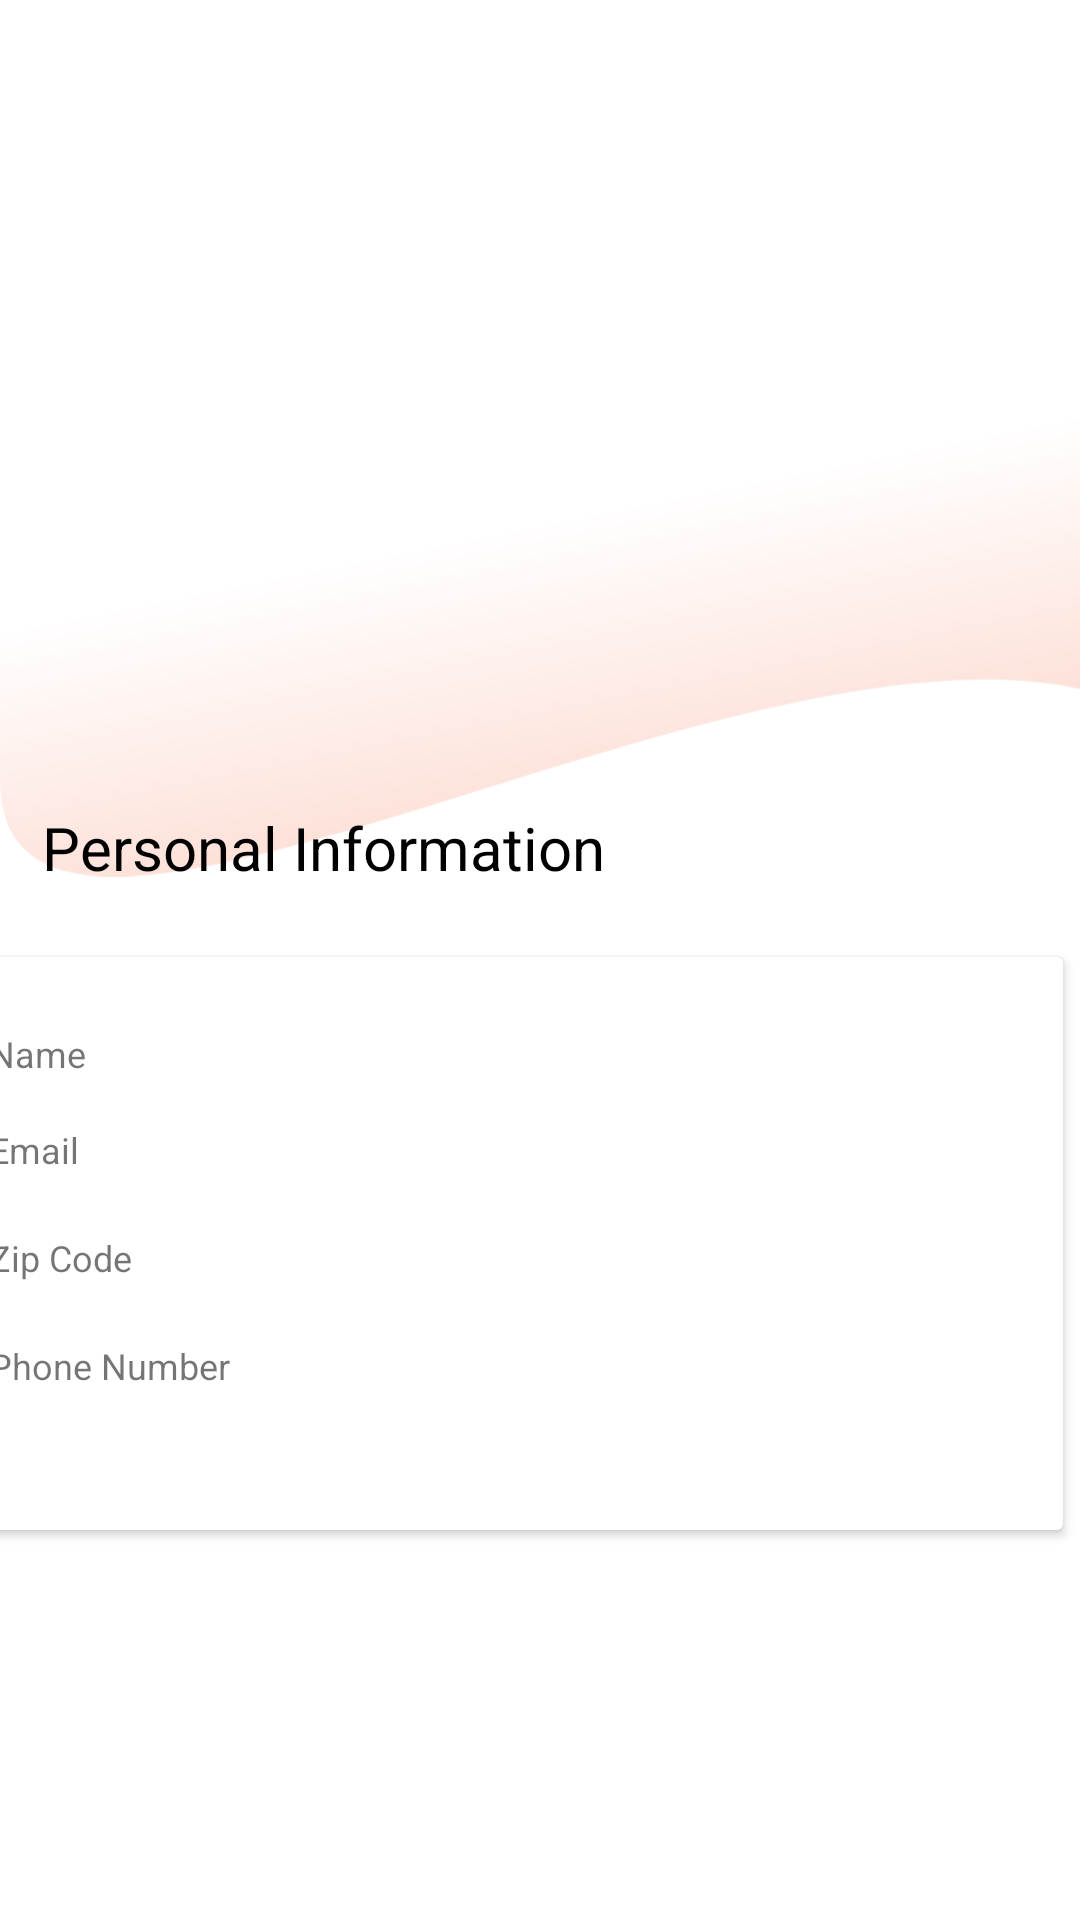

Write the Android layout XML for this screen, with the resource values it uses.
<!-- AndroidManifest.xml: application theme Theme.Clothing -->
<!-- res/layout/fragment_myprofile.xml -->
<?xml version="1.0" encoding="utf-8"?>
<androidx.constraintlayout.widget.ConstraintLayout xmlns:android="http://schemas.android.com/apk/res/android"
    xmlns:app="http://schemas.android.com/apk/res-auto"
    xmlns:tools="http://schemas.android.com/tools"
    android:layout_width="match_parent"
    android:layout_height="match_parent">


    <ImageView
        android:id="@+id/imageView2"
        android:layout_width="408dp"
        android:layout_height="245dp"
        android:layout_marginTop="50dp"
        app:layout_constraintTop_toTopOf="parent"
        app:srcCompat="@drawable/rectangle_426"
        tools:ignore="ContentDescription,MissingConstraints"
        tools:layout_editor_absoluteX="1dp" />

    <ImageView
        android:id="@+id/imageView4"
        android:layout_width="wrap_content"
        android:layout_height="wrap_content"
        android:layout_marginStart="50dp"
        android:layout_marginTop="50dp"
        android:layout_marginEnd="50dp"
        android:layout_marginBottom="4dp"
        app:layout_constraintBottom_toTopOf="@+id/profileName"
        app:layout_constraintEnd_toEndOf="parent"
        app:layout_constraintStart_toStartOf="parent"
        app:layout_constraintTop_toTopOf="@id/imageView2"
        app:srcCompat="@drawable/profile"
        tools:ignore="ContentDescription,UnknownId" />

    <TextView
        android:id="@+id/profileName"
        android:layout_width="wrap_content"
        android:layout_height="wrap_content"
        android:layout_marginTop="50dp"
        android:textColor="@color/black"
        android:textSize="24sp"
        app:layout_constraintEnd_toEndOf="@+id/imageView4"
        app:layout_constraintStart_toStartOf="@+id/imageView4"
        app:layout_constraintTop_toBottomOf="@+id/imageView4" />

    <TextView
        android:id="@+id/profileEmail"
        android:layout_width="wrap_content"
        android:layout_height="wrap_content"
        android:layout_marginTop="25dp"
        android:layout_marginBottom="495dp"
        android:textColorHint="#80050505"
        android:textSize="16sp"
        app:layout_constraintBottom_toBottomOf="parent"
        app:layout_constraintEnd_toEndOf="@+id/profileName"
        app:layout_constraintHorizontal_bias="0.473"
        app:layout_constraintStart_toStartOf="@+id/profileName"
        app:layout_constraintTop_toBottomOf="@+id/profileName"
        app:layout_constraintVertical_bias="0.0" />

    <androidx.cardview.widget.CardView
        android:layout_width="374dp"
        android:layout_height="191dp"
        android:layout_marginStart="21dp"
        android:layout_marginTop="90dp"
        android:layout_marginEnd="20dp"
        app:layout_constraintEnd_toEndOf="parent"
        app:layout_constraintHorizontal_bias="0.75"
        app:layout_constraintStart_toStartOf="parent"
        app:layout_constraintTop_toBottomOf="@+id/profileEmail"
        tools:ignore="MissingConstraints">

        <androidx.constraintlayout.widget.ConstraintLayout
            android:layout_width="match_parent"
            android:layout_height="match_parent"
            tools:layout_editor_absoluteX="6dp"
            tools:layout_editor_absoluteY="138dp">


            <TextView
                android:id="@+id/textView18"
                android:layout_width="wrap_content"
                android:layout_height="wrap_content"
                android:layout_marginStart="220dp"

                android:layout_marginTop="56dp"
                android:shadowColor="#000000"
                android:textColor="@color/black"
                android:textSize="12sp"
                app:layout_constraintStart_toStartOf="parent"
                app:layout_constraintTop_toTopOf="parent" />

            <TextView
                android:id="@+id/textView16"
                android:layout_width="wrap_content"
                android:layout_height="wrap_content"
                android:layout_marginStart="16dp"
                android:layout_marginTop="24dp"
                android:shadowColor="#D2EFE2E2"
                android:text="@string/profile_card_Name"
                android:textSize="12sp"
                app:layout_constraintStart_toStartOf="parent"
                app:layout_constraintTop_toTopOf="parent" />

            <TextView
                android:id="@+id/textView17"
                android:layout_width="wrap_content"
                android:layout_height="wrap_content"
                android:layout_marginStart="16dp"
                android:layout_marginTop="56dp"
                android:shadowColor="#D2EFE2E2"
                android:text="@string/profile_card_location"
                android:textSize="12sp"
                app:layout_constraintStart_toStartOf="parent"
                app:layout_constraintTop_toTopOf="parent"/>

            <TextView
                android:id="@+id/textView19"
                android:layout_width="wrap_content"
                android:layout_height="wrap_content"
                android:layout_marginStart="16dp"
                android:layout_marginTop="128dp"

                android:shadowColor="#D2EFE2E2"
                android:text="@string/profile_card_phone"
                android:textSize="12sp"
                app:layout_constraintStart_toStartOf="parent"
                app:layout_constraintTop_toTopOf="parent" />

            <TextView
                android:id="@+id/textView14"
                android:layout_width="wrap_content"
                android:layout_height="wrap_content"
                android:layout_marginStart="16dp"
                android:layout_marginTop="92dp"
                android:shadowColor="#D2EFE2E2"
                android:text="@string/profile_card_zipcode"
                android:textSize="12sp"
                app:layout_constraintStart_toStartOf="parent"
                app:layout_constraintTop_toTopOf="parent" />

            <TextView
                android:id="@+id/textView15"
                android:layout_width="wrap_content"
                android:layout_height="wrap_content"
                android:layout_marginStart="220dp"

                android:layout_marginTop="24dp"
                android:shadowColor="#000000"
                android:textColor="@color/black"
                android:textSize="12sp"
                app:layout_constraintStart_toStartOf="parent"
                app:layout_constraintTop_toTopOf="parent" />

            <TextView
                android:id="@+id/textView20"
                android:layout_width="wrap_content"
                android:layout_height="wrap_content"
                android:layout_marginStart="220dp"

                android:layout_marginTop="92dp"
                android:shadowColor="#000000"
                android:textColor="@color/black"
                android:textSize="12sp"
                app:layout_constraintStart_toStartOf="parent"
                app:layout_constraintTop_toTopOf="parent" />

            <TextView
                android:id="@+id/textView21"
                android:layout_width="wrap_content"
                android:layout_height="wrap_content"
                android:layout_marginStart="220dp"

                android:layout_marginTop="128dp"

                android:shadowColor="#000000"
                android:textColor="@color/black"
                android:textSize="12sp"
                app:layout_constraintStart_toStartOf="parent"
                app:layout_constraintTop_toTopOf="parent" />
        </androidx.constraintlayout.widget.ConstraintLayout>
    </androidx.cardview.widget.CardView>

    <TextView
        android:id="@+id/textView22"
        android:layout_width="wrap_content"
        android:layout_height="wrap_content"
        android:layout_marginTop="40dp"
        android:text="@string/profile_personal_information"
        android:textColor="@color/black"
        android:textSize="20sp"
        app:layout_constraintEnd_toEndOf="parent"
        app:layout_constraintHorizontal_bias="0.081"
        app:layout_constraintStart_toStartOf="parent"
        app:layout_constraintTop_toBottomOf="@+id/profileEmail" />


</androidx.constraintlayout.widget.ConstraintLayout>
<!-- resources referenced by this layout -->
<resources>
  <color name="black">#FF000000</color>
  <!-- drawable rectangle_426 (drawable) -->
  <vector xmlns:android="http://schemas.android.com/apk/res/android"
      xmlns:aapt="http://schemas.android.com/aapt"
      xmlns:tools="http://schemas.android.com/tools"
      android:width="375dp"
      android:height="220dp"
      android:viewportWidth="375"
      android:viewportHeight="220"
      tools:ignore="VectorRaster">
    <path
        android:pathData="M0,0H375V190.02C299.76,84.97 -0,294.19 0,190.02C0,85.84 0,0 0,0Z">
      <aapt:attr name="android:fillColor">
        <gradient 
            android:startX="187.5"
            android:startY="0"
            android:endX="281.42"
            android:endY="468.5"
            android:type="linear">
          <item android:offset="0.22" android:color="#FFFFFFFF"/>
          <item android:offset="1" android:color="#F67952"/>
        </gradient>
      </aapt:attr>
    </path>
  </vector>
  <string name="profile_card_Name">Name</string>
  <string name="profile_card_location">Email</string>
  <string name="profile_card_phone">Phone Number</string>
  <string name="profile_card_zipcode">Zip Code</string>
  <string name="profile_personal_information">Personal Information</string>
  <style name="Theme.Clothing" parent="Theme.MaterialComponents.DayNight.DarkActionBar">
          
          <item name="colorPrimary">@color/purple_500</item>
          <item name="colorPrimaryVariant">@color/purple_700</item>
          <item name="colorOnPrimary">@color/white</item>
          
          <item name="colorSecondary">@color/teal_200</item>
          <item name="colorSecondaryVariant">@color/teal_700</item>
          <item name="colorOnSecondary">@color/black</item>
          
          <item name="android:statusBarColor" tools:targetApi="l">?attr/colorPrimaryVariant</item>
          
      </style>
  <color name="purple_500">#FF6200EE</color>
  <color name="purple_700">#FF3700B3</color>
  <color name="white">#FFFFFFFF</color>
  <color name="teal_200">#FF03DAC5</color>
  <color name="teal_700">#FF018786</color>
</resources>
